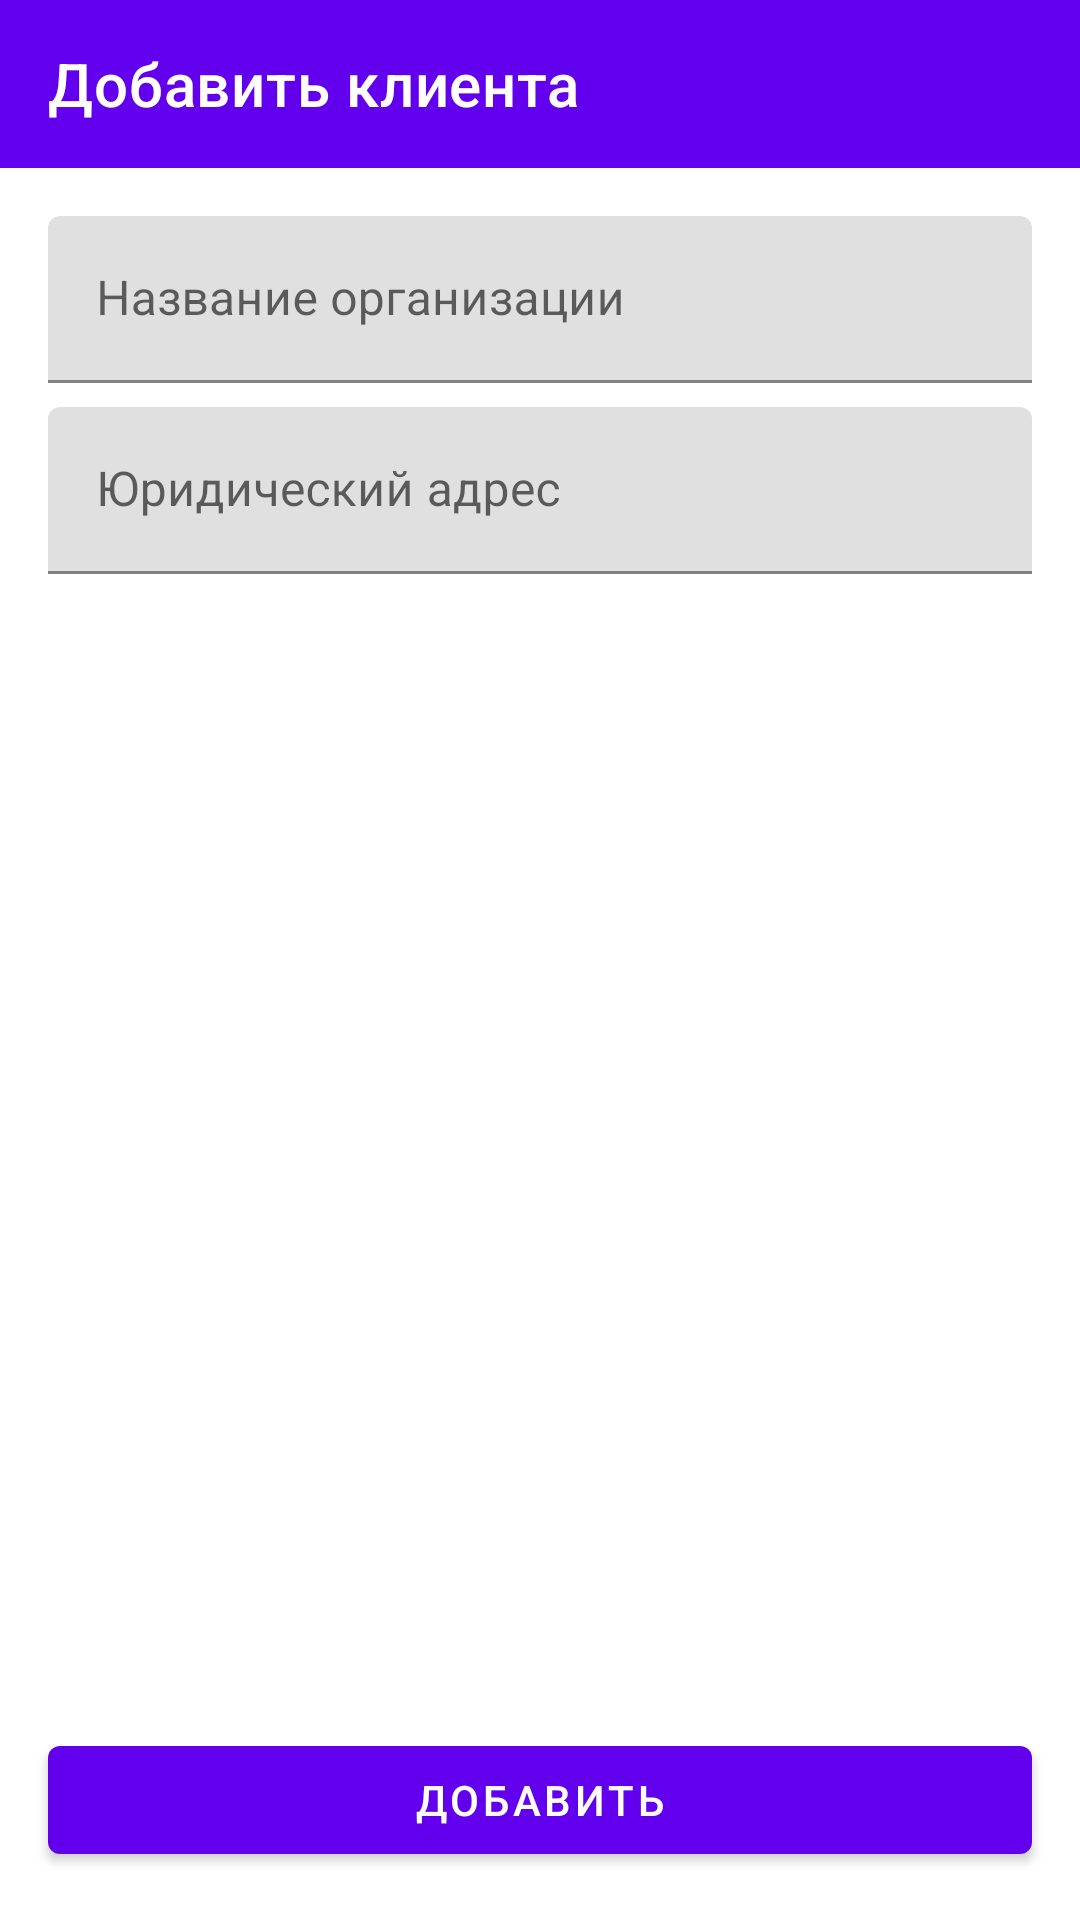

Reconstruct the res/layout file that produces this screen, plus the resources it refers to.
<!-- AndroidManifest.xml: application theme Theme.TradeApp -->
<!-- res/layout/fragment_add_client.xml -->
<?xml version="1.0" encoding="utf-8"?>
<androidx.appcompat.widget.LinearLayoutCompat xmlns:android="http://schemas.android.com/apk/res/android"
    xmlns:app="http://schemas.android.com/apk/res-auto"
    android:layout_width="match_parent"
    android:layout_height="match_parent"
    android:orientation="vertical">

    <com.google.android.material.appbar.AppBarLayout
        android:layout_width="match_parent"
        android:layout_height="wrap_content">

        <com.google.android.material.appbar.MaterialToolbar
            android:id="@+id/toolbar"
            android:layout_width="match_parent"
            android:layout_height="?attr/actionBarSize"
            android:theme="@style/ThemeOverlay.MaterialComponents.Dark.ActionBar"
            app:navigationIcon="@drawable/ic_baseline_arrow_back_24"
            app:title="@string/add_client" />

    </com.google.android.material.appbar.AppBarLayout>

    <com.google.android.material.textfield.TextInputLayout
        android:id="@+id/nameTextInputLayout"
        android:layout_width="match_parent"
        android:layout_height="wrap_content"
        android:layout_marginHorizontal="16dp"
        android:layout_marginTop="16dp"
        android:hint="@string/client_name"
        android:inputType="textCapSentences">

        <com.google.android.material.textfield.TextInputEditText
            android:id="@+id/nameEditText"
            android:layout_width="match_parent"
            android:layout_height="wrap_content" />

    </com.google.android.material.textfield.TextInputLayout>

    <com.google.android.material.textfield.TextInputLayout
        android:id="@+id/addressTextInputLayout"
        android:layout_width="match_parent"
        android:layout_height="wrap_content"
        android:layout_marginHorizontal="16dp"
        android:layout_marginTop="8dp"
        android:layout_weight="1"
        android:hint="@string/legal_address">

        <com.google.android.material.textfield.TextInputEditText
            android:id="@+id/addressEditText"
            android:layout_width="match_parent"
            android:layout_height="wrap_content"
            android:inputType="textCapSentences" />

    </com.google.android.material.textfield.TextInputLayout>

    <com.google.android.material.button.MaterialButton
        android:id="@+id/button"
        android:layout_width="match_parent"
        android:layout_height="wrap_content"
        android:layout_marginHorizontal="16dp"
        android:layout_marginBottom="16dp"
        android:text="@string/add" />

</androidx.appcompat.widget.LinearLayoutCompat>
<!-- resources referenced by this layout -->
<resources>
  <string name="add">Добавить</string>
  <string name="add_client">Добавить клиента</string>
  <string name="client_name">Название организации</string>
  <string name="legal_address">Юридический адрес</string>
  <style name="Theme.TradeApp" parent="Theme.MaterialComponents.DayNight.NoActionBar">
          
          <item name="colorPrimary">@color/purple_500</item>
          <item name="colorPrimaryVariant">@color/purple_700</item>
          <item name="colorOnPrimary">@color/white</item>
          
          <item name="colorSecondary">@color/teal_200</item>
          <item name="colorSecondaryVariant">@color/teal_700</item>
          <item name="colorOnSecondary">@color/black</item>
          
          <item name="android:statusBarColor" tools:targetApi="l">?attr/colorPrimaryVariant</item>
          
          <item name="actionBarTheme">@style/ThemeOverlay.MaterialComponents.Dark.ActionBar</item>
      </style>
  <color name="purple_500">#FF6200EE</color>
  <color name="purple_700">#FF3700B3</color>
  <color name="white">#FFFFFFFF</color>
  <color name="teal_200">#FF03DAC5</color>
  <color name="teal_700">#FF018786</color>
  <color name="black">#FF000000</color>
</resources>
